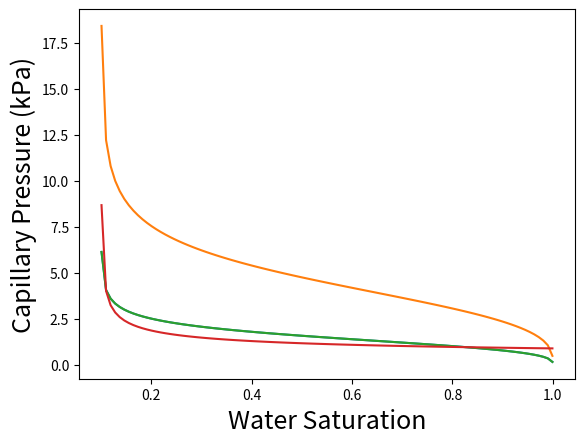

The matplotlib source for this figure:
#!/usr/bin/env python
# coding: utf-8

# ## Introduction

# In this activity we will use Python to plot a common type of function used to describe capillary pressure. The curve was first described in [1980 by Martinus Th. van Genuchten](https://acsess.onlinelibrary.wiley.com/doi/abs/10.2136/sssaj1980.03615995004400050002x) (see Canvas for a copy of the PDF).
# 
# Let's begin by importing the packages we need.

# In[ ]:


import numpy as np
import os
import matplotlib.pyplot as plt


# ## van Genuchten function

# Depending on the field (i.e. soil science, hydrogeology, petroleum engineering) you will see the van Genuchten function rearranged a few different ways.

# In[ ]:


# Define residual water saturation (the residual water after drainage)
Swr = 0.1
# Define the residual gas saturation (defined as the water saturation after imbibition)
Snwr = 0
# define variable 'Sw' to describe water saturation
Sw = np.linspace((Swr + 0.001), (1 - Snwr - 0.001), num=100)
# capillary entry pressure in selected units
Pc_entry = 2 # kPa
m = 2
n = 3


# Here I've programmed this into a convient function with the different equation parameters required as function input.

# In[ ]:


# Van Genuchten function
def van_g_pc(Sw, Swr, Snwr, Pc_entry, m, n):
    # Now calculate the effective saturation (think of this as normalized saturation (ranges from 0-1))
    Se = (Sw - Swr)/((1 - Snwr) - Swr)
    Pc = Pc_entry*(Se**(-1/m)-1)**(1/n)
    return Pc


# In[ ]:


Pc_vg = van_g_pc(Sw, Swr, Snwr, Pc_entry, m, n)
Pc_vg2 = van_g_pc(Sw, Swr, Snwr, Pc_entry*3, m, n)


plt.plot(Sw, Pc_vg)
plt.plot(Sw, Pc_vg2)
plt.xlabel('Water Saturation', fontsize=18)
plt.ylabel('Capillary Pressure (kPa)', fontsize=18)
plt.show()


# ## Brooks-Corey function
# 
# Another common function is known as the Brooks-Corey function/model. It has been programmed in the following function:

# In[ ]:


# Brooks-Corey function
def brooks_corey_pc(Sw, Swr, Snwr, Pc_entry, m):
    # Now calculate the effective saturation (think of this as normalized saturation (ranges from 0-1))
    Se = (Sw - Swr)/((1 - Snwr) - Swr)
    Pc = Pc_entry*(Se**(-1/m))
    return Pc


# In[ ]:


m_bc = 3
Pc_entry_bc = 0.9
Pc_bc = brooks_corey_pc(Sw, Swr, Snwr, Pc_entry_bc, m_bc)

plt.plot(Sw, Pc_vg)
plt.plot(Sw, Pc_bc)
plt.xlabel('Water Saturation')
plt.ylabel('Capillary Pressure (kPa)')


# Add a legend to this plot. Adjust ```m_bc``` and ```Pc_entry``` so that the curves are as similiar as possible. What is the biggest difference between these two different functional forms?

# ## Activity: Plot another capillary pressure function
# Using Appendix B (page 147-158) of the [TOUGH3 user manual](https://tough.lbl.gov/assets//files/Tough3/TOUGH3_Users_Guide_v2.pdf) or section 2.3.1 (page 22-26) of the [Hydrus user manual](https://www.pc-progress.com/Downloads/Pgm_hydrus1D/HYDRUS1D-4.17.pdf), select another capillary pressure model and program it into a function. Once you have it programmed, find the parameters that give you the closest fit to the original van Genuchten model.

# In[ ]:


# New capillary pressure function
def new_pc(Sw, Swr, Snwr, Pc_entry):
    # define variable 'Sw' to describe water saturation
    Pc = 1
    return Pc


# In[ ]:




